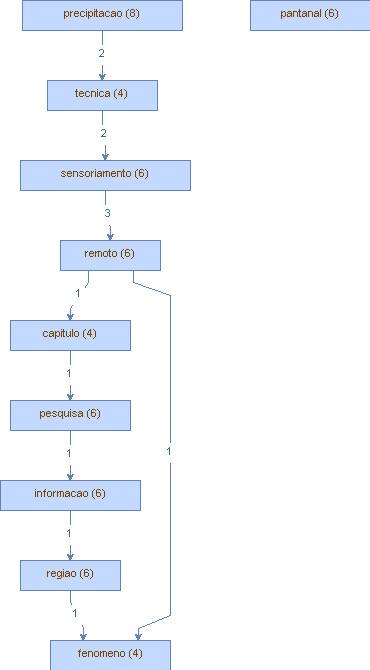

Source data for this figure (header and first rows):
Vertice, peso (V), Aresta, peso (A)
precipitacao, (8), tecnica, (2)
precipitacao, (8), satelite, (1)
precipitacao, (8), media, (1)
pantanal, (6), dado, (1)
pantanal, (6), sub-regioes, (1)
pantanal, (6), alagavel, (1)
regiao, (6), importante, (1)
regiao, (6), fenomeno, (1)
regiao, (6), quantidade, (1)
remoto, (6), capitulo, (1)
remoto, (6), fenomeno, (1)
remoto, (6), presente, (1)
pesquisa, (6), informacao, (1)
pesquisa, (6), cientifica, (1)
pesquisa, (6), desenvolvimento, (1)
informacao, (6), alternativo, (1)
informacao, (6), disponivel, (1)
informacao, (6), regiao, (1)
sensoriamento, (6), remoto, (3)
fenomeno, (4), conhecimento, (1)
fenomeno, (4), acordo, (1)
tecnica, (4), sensoriamento, (2)
capitulo, (4), pesquisa, (1)
capitulo, (4), analise, (1)
